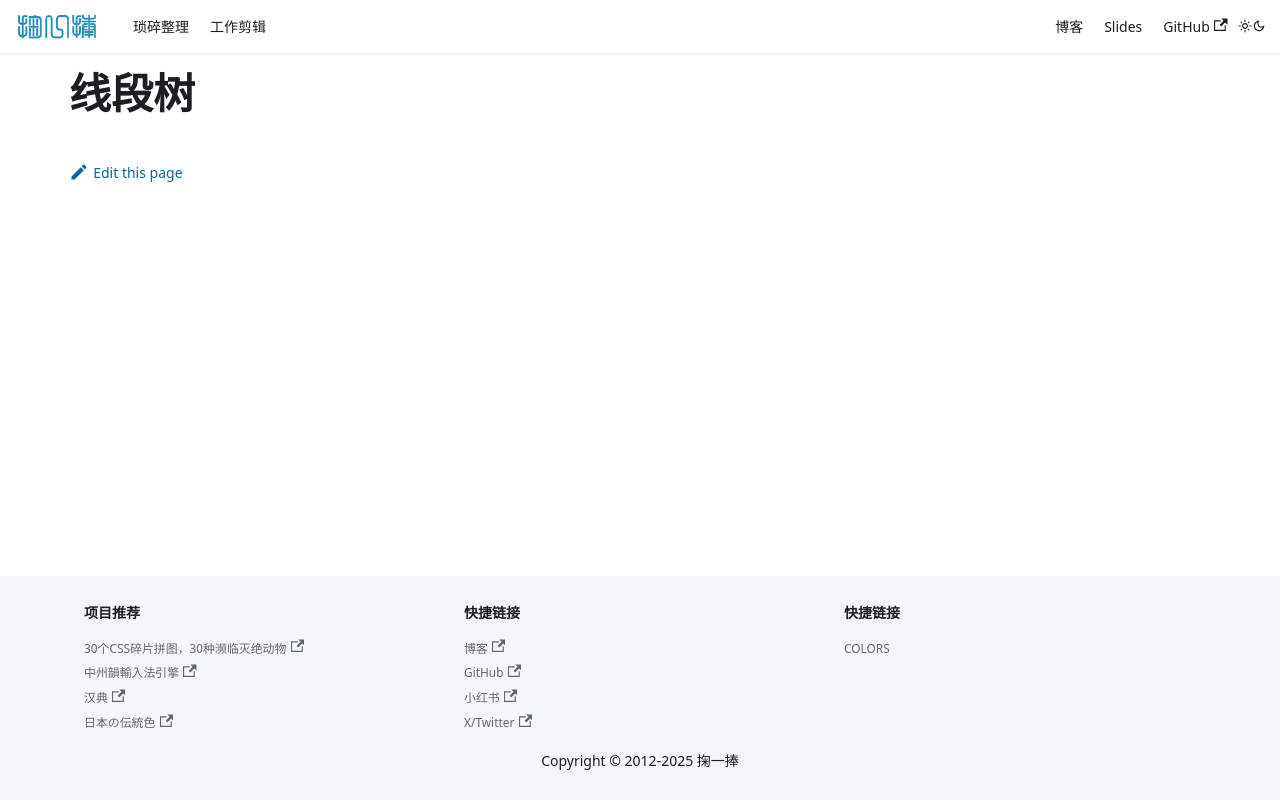

repository: solome/solome.github.com · page: docs/data-structures-algorithms/categories/segment-tree/index.html · generator: docusaurus

# 线段树
